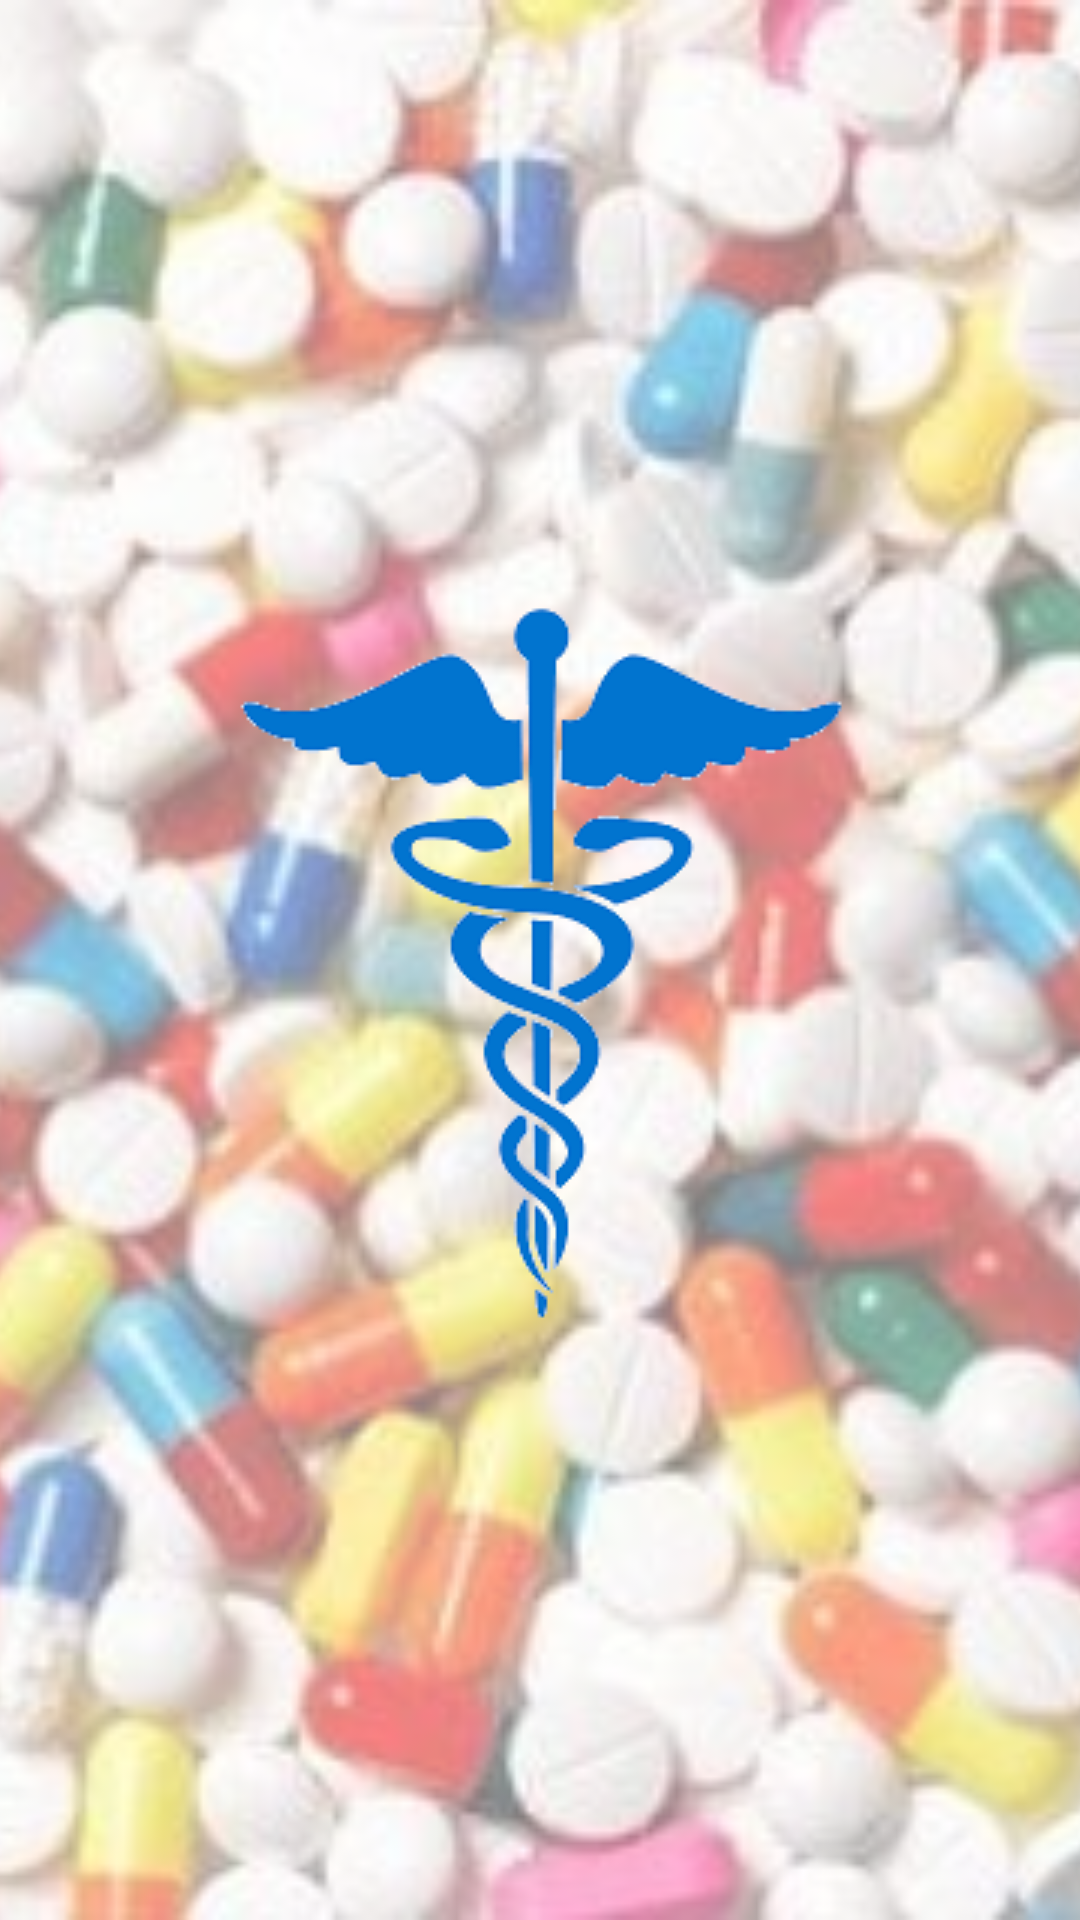

This screen was rendered from an Android layout file. Write that file and the resources it references.
<!-- AndroidManifest.xml: activity theme Theme.AppCompat.Light.NoActionBar -->
<!-- res/layout/activity_splash.xml -->
<?xml version="1.0" encoding="utf-8"?>
<RelativeLayout xmlns:android="http://schemas.android.com/apk/res/android"
    xmlns:app="http://schemas.android.com/apk/res-auto"
    xmlns:tools="http://schemas.android.com/tools"
    android:layout_width="match_parent"
    android:layout_height="match_parent"
    tools:context="com.example.canister.med_manager.SplashActivity">

    <ImageView
        android:id="@+id/image_background"
        android:layout_width="match_parent"
        android:layout_height="match_parent"
        android:contentDescription="@string/description_background_image"
        android:scaleType="centerCrop"
        android:src="@drawable/image_background" />
    <ImageView
        android:id="@+id/image_splash"
        android:layout_width="wrap_content"
        android:layout_height="wrap_content"
        android:src="@drawable/image_logo"
        android:layout_centerHorizontal="true"
        android:layout_centerVertical="true"/>

</RelativeLayout>
<!-- resources referenced by this layout -->
<resources>
  <!-- drawable image_background: png bitmap (drawable, 295584 bytes) -->
  <!-- drawable image_logo: png bitmap (drawable, 4790 bytes) -->
  <string name="description_background_image">Background Image</string>
</resources>
